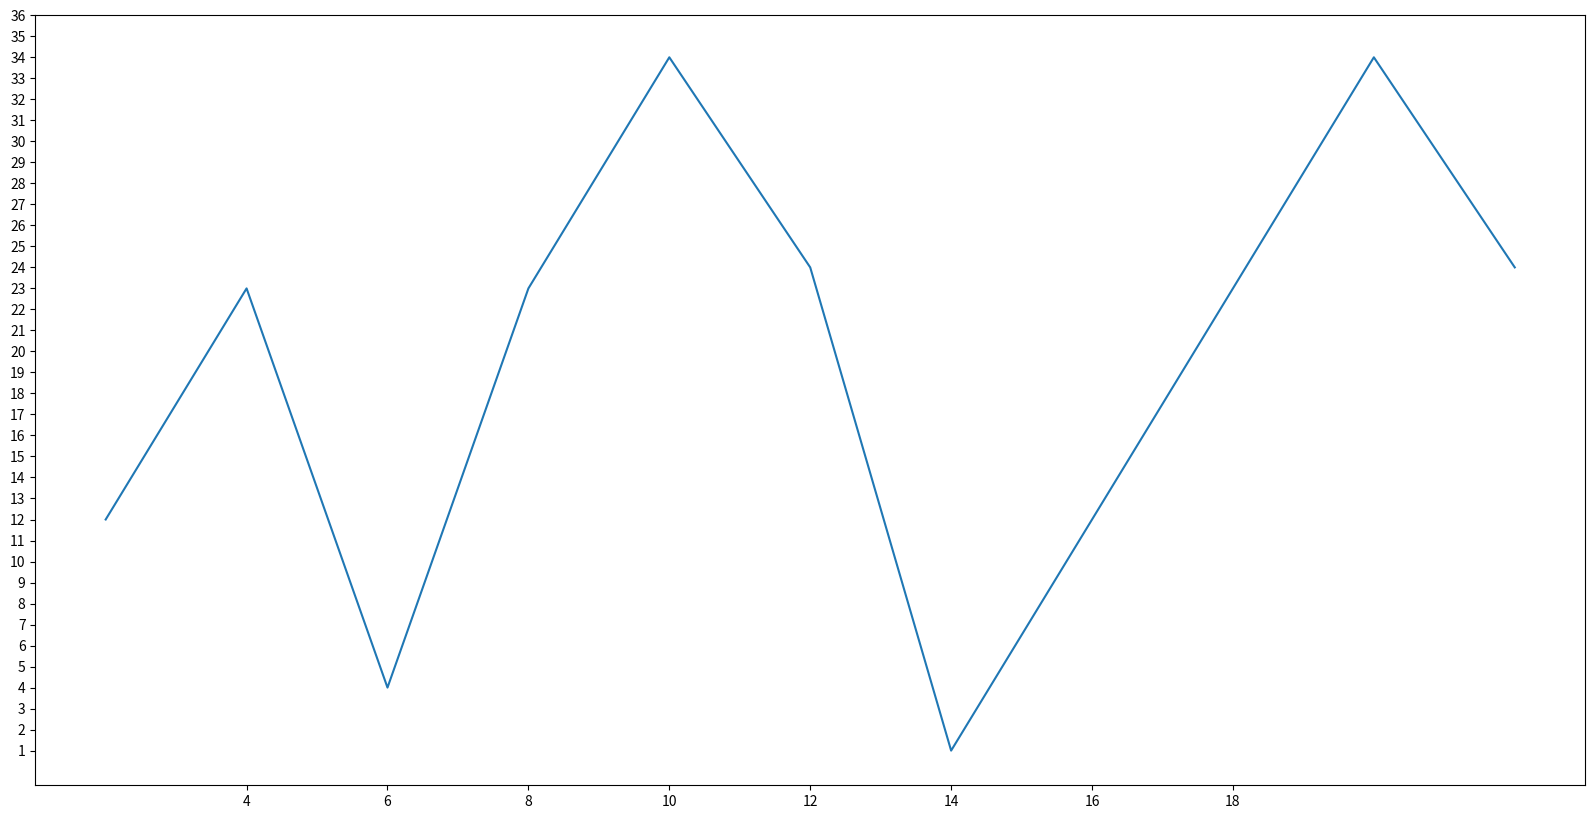

The script that saved this image:
# coding=utf-8

from matplotlib import pyplot as plt

x = range(2, 24, 2)  # 数据在ｘ，ｙ轴的位置，是一个可迭代对象
y = [12, 23, 4, 23, 34, 24, 1, 12, 23, 34, 24]

# 设置图片大小（非必须）
plt.figure(figsize=(20, 10), dpi=80)

# 设置ｘ，ｙ轴刻度
# c = list(range(2, 20, 2))  # 步长为２
# print(c[::3])  切片操作，每三个取一个
# plt.xticks(x)

plt.plot(x, y)  # 绘图

# 设置ｘｙ轴刻度（非必须）
plt.xticks(range(4, 20, 2))
plt.yticks(range(min(y), max(y) + 3))

# 保存
# plt.savefig("./t1.png")

# 展示图片
plt.show()
